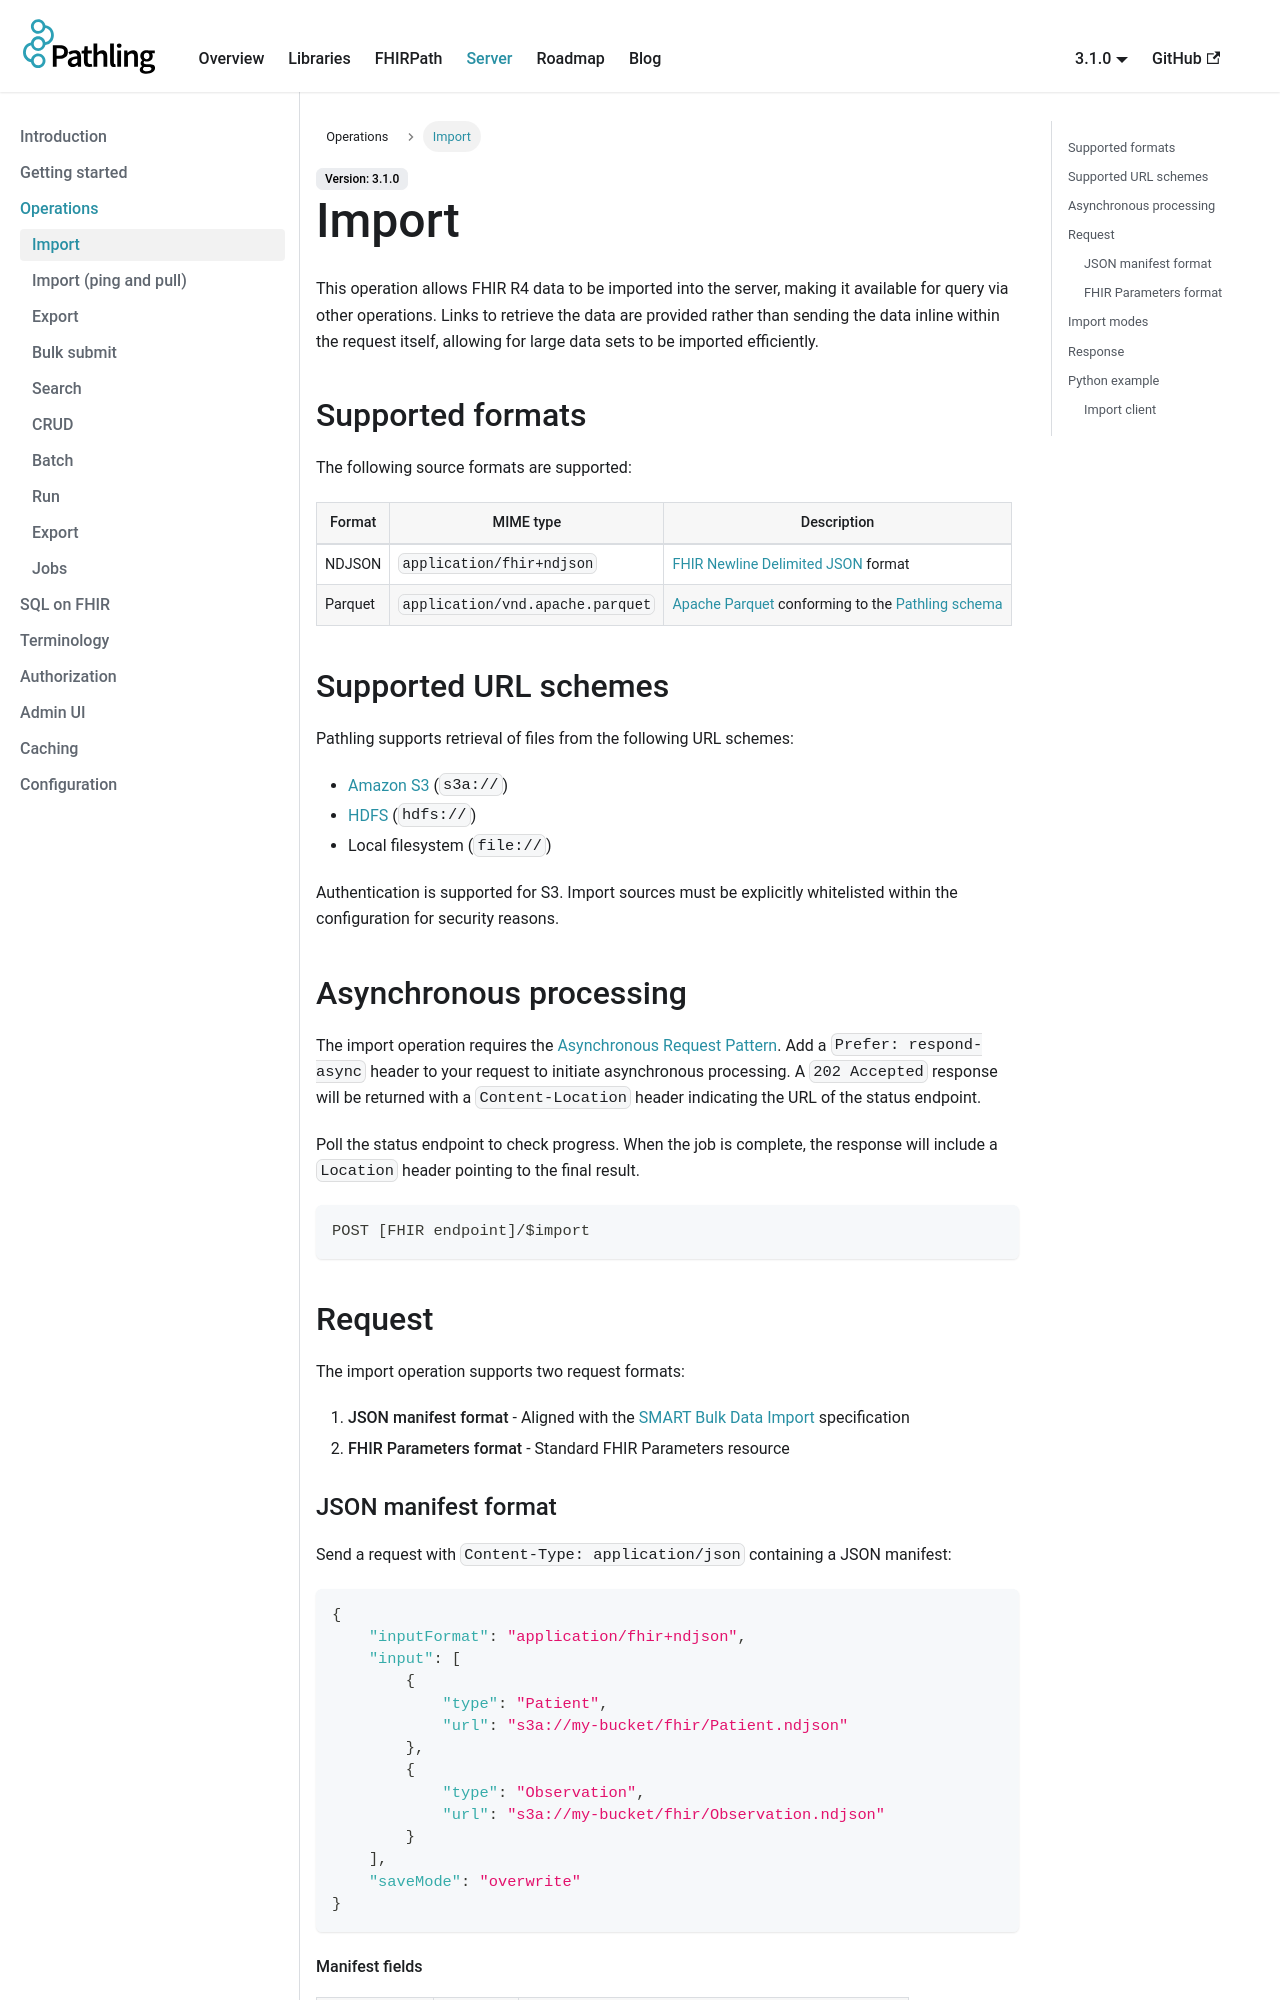

repository: aehrc/pathling · page: docs/server/operations/import.html · generator: docusaurus

---
sidebar_position: 1
description: The import operation allows FHIR data to be imported into the server from external sources such as S3, HDFS, or local filesystem.
---

# Import

This operation allows FHIR R4 data to be imported into the server, making it
available for query via other operations. Links to retrieve the data are
provided rather than sending the data inline within the request itself,
allowing for large data sets to be imported efficiently.

## Supported formats

The following source formats are supported:

| Format  | MIME type                        | Description                                                                                                  |
| ------- | -------------------------------- | ------------------------------------------------------------------------------------------------------------ |
| NDJSON  | `application/fhir+ndjson`        | [FHIR Newline Delimited JSON](https://hl7.org/fhir/R4/nd-json.html) format                                   |
| Parquet | `application/vnd.apache.parquet` | [Apache Parquet](https://parquet.apache.org/) conforming to the [Pathling schema](../../libraries/io/schema) |

## Supported URL schemes

Pathling supports retrieval of files from the following URL schemes:

- [Amazon S3](https://aws.amazon.com/s3/) (`s3a://`)
- [HDFS](https://hadoop.apache.org/docs/r1.2.1/hdfs_design.html) (`hdfs://`)
- Local filesystem (`file://`)

Authentication is supported for S3. Import sources must be explicitly
whitelisted within the configuration for security reasons.

## Asynchronous processing

The import operation requires
the [Asynchronous Request Pattern](https://hl7.org/fhir/R4/async.html). Add a
`Prefer: respond-async` header to your request to initiate asynchronous
processing. A `202 Accepted` response will be returned with a `Content-Location`
header indicating the URL of the status endpoint.

Poll the status endpoint to check progress. When the job is complete, the
response will include a `Location` header pointing to the final result.

```mermaid
sequenceDiagram
    participant C as Client
    participant P as Pathling
    C->>P: POST /$import (Prefer: respond-async)
    P-->>C: 202 Accepted + Content-Location
    loop Poll for status
        C->>P: GET [status URL]
        P-->>C: 202 Accepted (in progress)
    end
    C->>P: GET [status URL]
    P-->>C: 200 OK + result
```

```
POST [FHIR endpoint]/$import
```

## Request

The import operation supports two request formats:

1. **JSON manifest format** - Aligned with
   the [SMART Bulk Data Import](https://github.com/smart-on-fhir/bulk-import)
   specification
2. **FHIR Parameters format** - Standard FHIR Parameters resource
